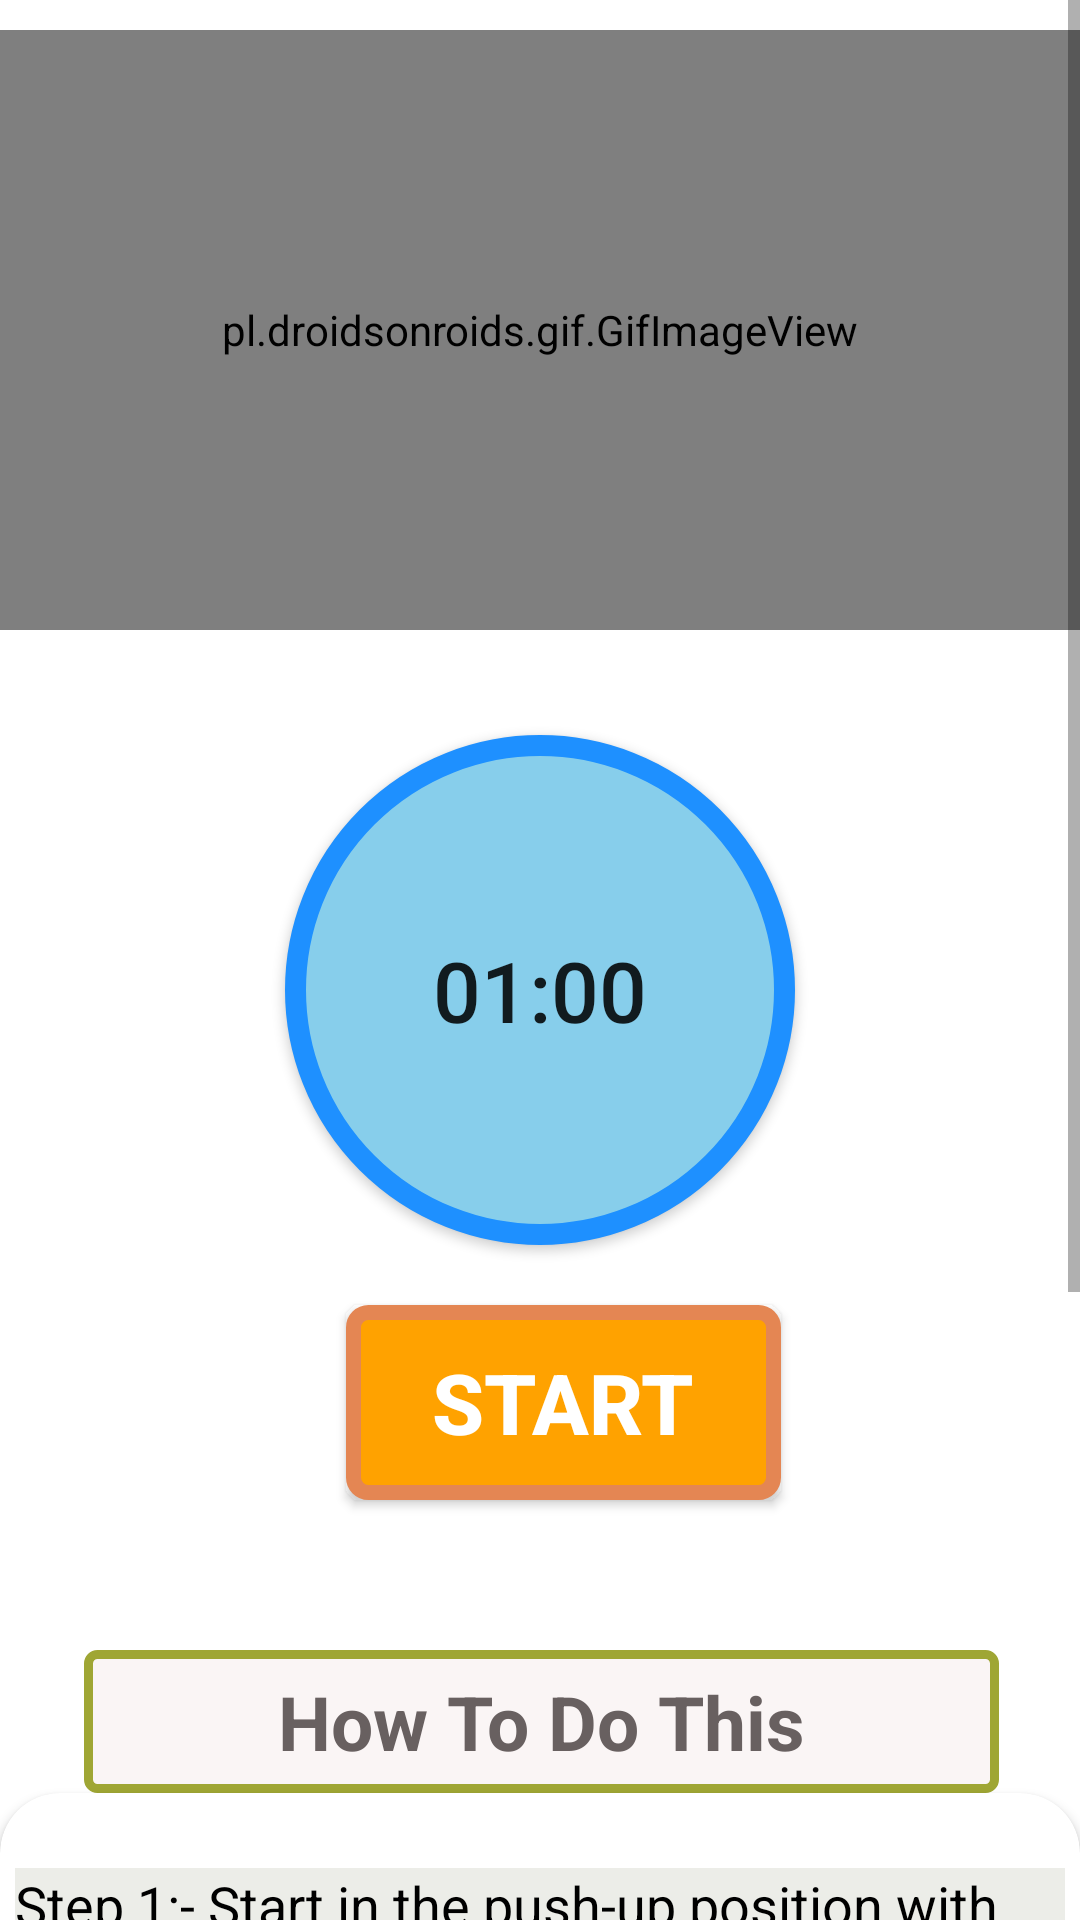

Here is an Android app screen rendered from its layout file. Give the layout XML and the strings, colors and styles it references.
<!-- AndroidManifest.xml: application theme Theme.VigorWellnessApp -->
<!-- res/layout/activity_boat.xml -->
<?xml version="1.0" encoding="utf-8"?>
<RelativeLayout xmlns:android="http://schemas.android.com/apk/res/android"
    android:layout_width="match_parent"
    xmlns:app="http://schemas.android.com/apk/res-auto"
    android:background="#FFF"
    android:layout_height="match_parent">

    <ScrollView
        android:layout_width="match_parent"
        android:layout_height="match_parent"

        >


        <LinearLayout
            android:layout_width="match_parent"
            android:layout_height="match_parent"
            android:orientation="vertical"

            >

            <pl.droidsonroids.gif.GifImageView
                android:layout_marginTop="10dp"
                android:layout_width="fill_parent"
                android:layout_height="200dp"
                android:src="@drawable/exersice_1"
                />


            <Button

                android:layout_marginTop="35dp"
                android:id="@+id/time"
                android:layout_width="170dp"
                android:layout_height="170dp"
                android:layout_gravity="center"
                android:text="01:00"
                android:textSize="28sp"
                android:padding="15dp"
                android:background="@drawable/button_bg_round"
                android:gravity="center"
                />

            <Button
                android:id="@+id/startbutton"
                android:layout_width="wrap_content"
                android:layout_height="wrap_content"
                android:layout_gravity="center"
                android:gravity="center"
                android:layout_marginTop="20dp"
                android:background="@drawable/button_bg"
                android:text="START"
                android:textColor="@android:color/white"
                android:textSize="28sp"
                android:layout_marginLeft="08dp"
                android:textStyle="bold"
                />

            <TextView
                android:layout_width="305dp"
                android:layout_height="wrap_content"
                android:layout_marginStart="28dp"
                android:textAlignment="center"
                android:layout_marginLeft="35dp"
                android:layout_marginTop="50dp"
                android:text="How To Do This"
                android:textColor="#686060"
                android:textSize="25sp"
                android:padding="7dp"
                android:textStyle="bold"
                android:background="@drawable/button_ji"
                />


            <androidx.cardview.widget.CardView
                android:layout_width="match_parent"
                android:layout_height="match_parent"
                app:cardCornerRadius="20dp"
                android:background="#ECEDE8"
                android:layout_marginBottom="10dp"
                >

                <LinearLayout
                    android:layout_width="wrap_content"
                    android:layout_height="wrap_content"
                    android:layout_marginStart="5dp"
                    android:layout_marginEnd="5dp"
                    android:layout_marginLeft="5dp"
                    android:background="#ECEDE8"
                    android:layout_marginTop="25dp"
                    android:orientation="horizontal"

                    >

                    <TextView
                        android:layout_width="match_parent"
                        android:layout_height="wrap_content"
                        android:background="#ECEDE8"
                        android:text="@string/pose1"
                        android:textColor="@android:color/black"
                        android:textSize="18sp"
                        />



                </LinearLayout>



            </androidx.cardview.widget.CardView>





        </LinearLayout>





    </ScrollView>

</RelativeLayout>
<!-- resources referenced by this layout -->
<resources>
  <!-- drawable button_bg (drawable) -->
  <?xml version="1.0" encoding="utf-8"?>
  <selector xmlns:android="http://schemas.android.com/apk/res/android">
  
      <item>
  
  
          <shape android:shape="rectangle">
  
              <stroke android:color="#E48653" android:width="5dp"/>
              <solid android:color="#FFA200"/>
              <corners android:radius="5dp"/>
              <size android:width="145dp" android:height="65dp"/>
  
  
          </shape>
  
  
      </item>
  
  
  
  
  </selector>
  <!-- drawable button_bg_round (drawable) -->
  <?xml version="1.0" encoding="utf-8"?>
  <selector xmlns:android="http://schemas.android.com/apk/res/android">
  
      <item>
  
  
     <shape android:shape="oval">
  
      <stroke android:color="#1E90FF" android:width="7dp"/>
         <solid android:color="#87CEEB"/>
         <size android:width="150dp" android:height="150dp"/>
  
  
     </shape>
  
  
      </item>
  
  
  
  
  </selector>
  <!-- drawable button_ji (drawable) -->
  <?xml version="1.0" encoding="utf-8"?>
  <selector xmlns:android="http://schemas.android.com/apk/res/android">
  
  
      <item>
  
  
          <shape android:shape="rectangle">
  
              <stroke android:color="#9FA634" android:width="3dp"/>
              <solid android:color="#FAF5F5"/>
              <corners android:radius="3dp"/>
              <size android:width="85dp" android:height="35dp"/>
  
  
          </shape>
  
  
      </item>
  
  </selector>
  <string name="pose1">    Step 1:- Start in the push-up position with your arms completely straight and directly beneath your shoulders.\n\n
                               Step 2:- Your body should form a straight line from your shoulders to your ankles. \n\n
                               Step 3:- Squeeze your abs, lift one foot off the floor and bring your knee up towards your chest while keeping your body in as straight of a line as possible. \n\n
                               Step 4:- Return to the starting position and repeat the movement with your opposite leg.. </string>
  <style name="Theme.VigorWellnessApp" parent="Theme.MaterialComponents.DayNight.NoActionBar">
          
          <item name="colorPrimary">@color/colorPrimary</item>
          <item name="colorPrimaryVariant">@color/colorPrimaryDark</item>
          <item name="colorOnPrimary">@color/white</item>
          
          <item name="colorSecondary">@color/teal_200</item>
          <item name="colorSecondaryVariant">@color/teal_700</item>
          <item name="colorOnSecondary">@color/black</item>
          
          <item name="android:statusBarColor">?attr/colorPrimaryVariant</item>
          <item name="actionOverflowButtonStyle">@style/Threedotcolor</item>
          
      </style>
  <color name="colorPrimary">#2E194D</color>
  <color name="colorPrimaryDark">#2E194D</color>
  <color name="white">#FFFFFFFF</color>
  <color name="teal_200">#FF03DAC5</color>
  <color name="teal_700">#FF018786</color>
  <color name="black">#FF000000</color>
  <style name="Threedotcolor" parent="Widget.AppCompat.Light.ActionButton.Overflow">
          <item name="tint">#FFFFFF</item>
      </style>
</resources>
